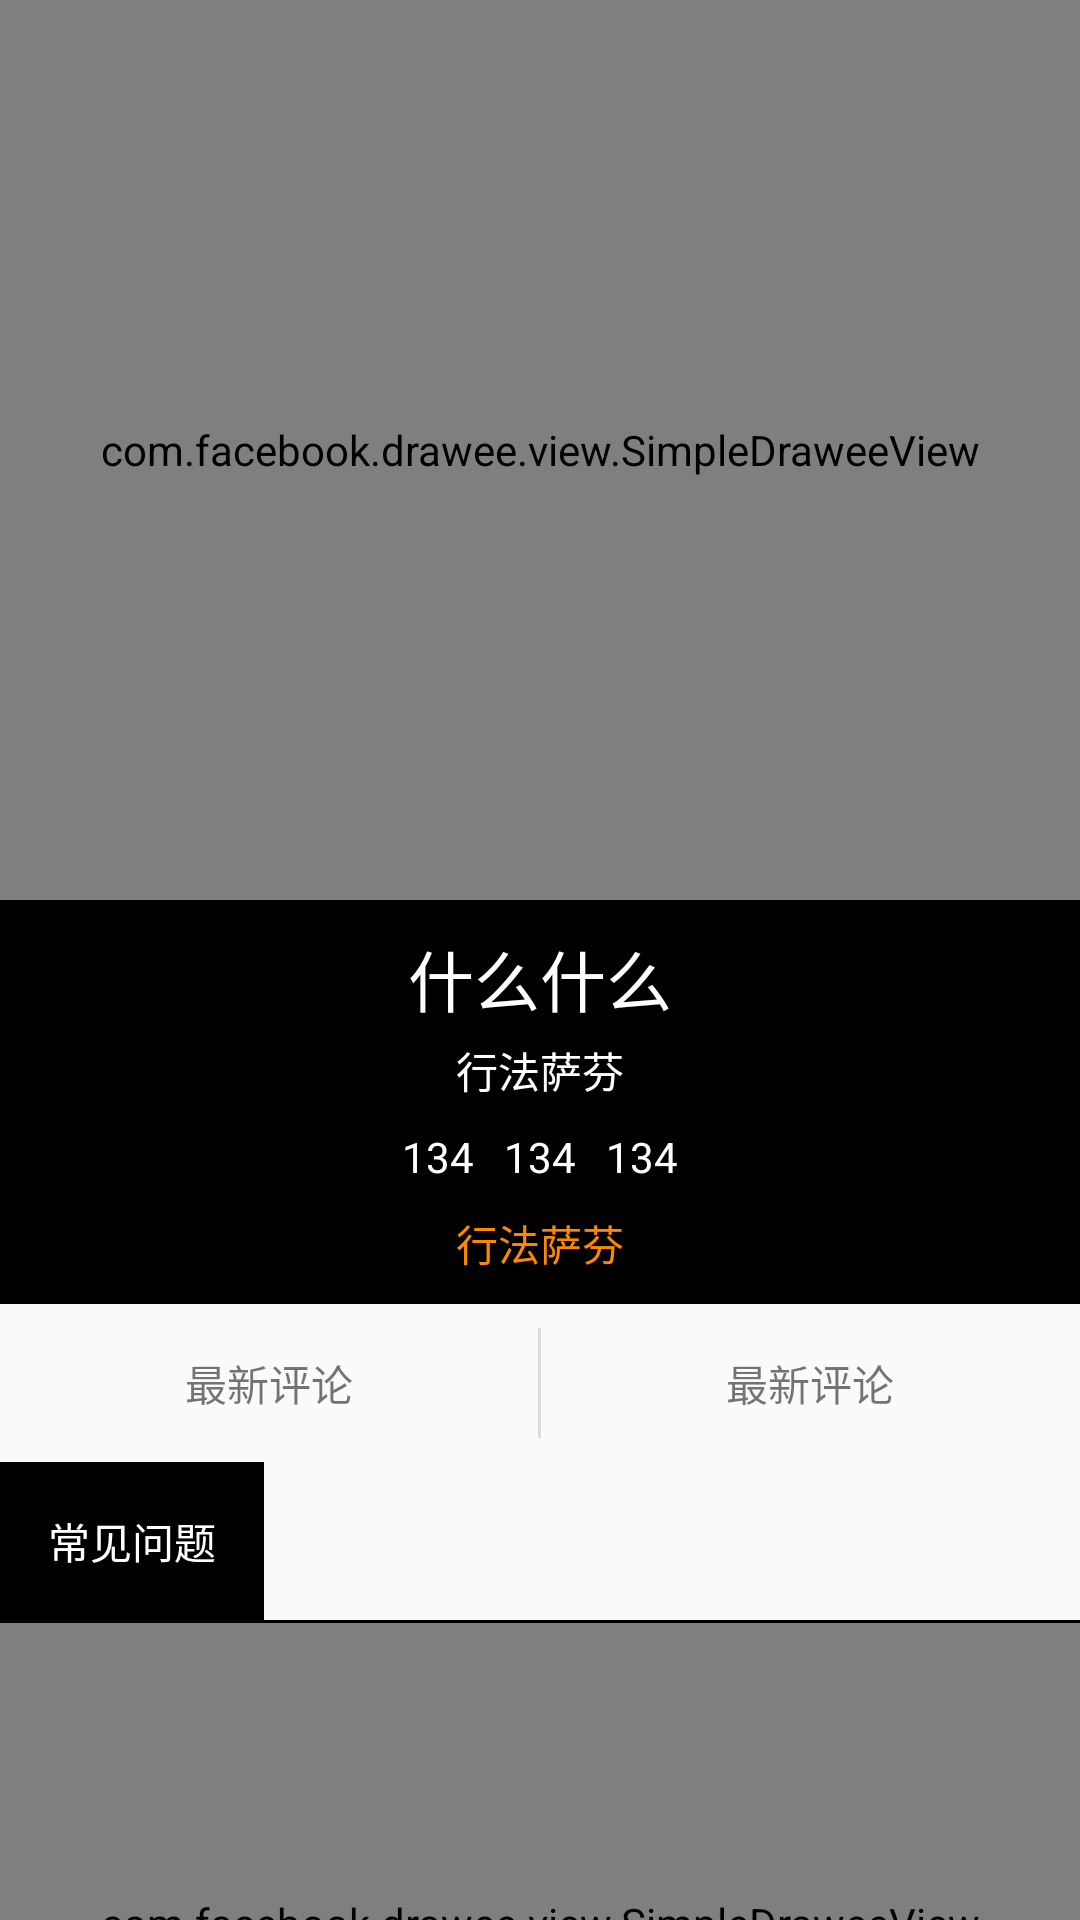

Produce the Android XML layout that renders to this screen, including the resource entries it uses.
<!-- AndroidManifest.xml: application theme AppTheme -->
<!-- res/layout/content_goods_detail.xml -->
<?xml version="1.0" encoding="utf-8"?>
<android.support.v4.widget.NestedScrollView
    xmlns:android="http://schemas.android.com/apk/res/android"
    xmlns:app="http://schemas.android.com/apk/res-auto"
    xmlns:tools="http://schemas.android.com/tools"
    android:layout_width="match_parent"
    android:layout_height="match_parent"
    android:clipToPadding="false"
    android:paddingBottom="?actionBarSize"
    app:layout_behavior="@string/appbar_scrolling_view_behavior"
    tools:context="com.app.business.shop.GoodsDetailActivity"
    tools:showIn="@layout/activity_goods_detail">

    <android.support.v7.widget.LinearLayoutCompat
        android:layout_width="match_parent"
        android:layout_height="match_parent"
        android:orientation="vertical"
        android:paddingBottom="@dimen/normal_padding">

        <com.facebook.drawee.view.SimpleDraweeView
            android:layout_width="match_parent"
            android:layout_height="300dp"
            app:actualImageScaleType="focusCrop"
            app:placeholderImage="@drawable/default_image"/>

        <LinearLayout
            android:layout_width="match_parent"
            android:layout_height="wrap_content"
            android:background="@color/black"
            android:gravity="center"
            android:orientation="vertical"
            android:padding="@dimen/small_padding">

            <TextView
                android:id="@+id/detail_title"
                android:layout_width="wrap_content"
                android:layout_height="wrap_content"
                android:padding="2dp"
                android:text="什么什么"
                android:textAppearance="?android:textAppearanceLarge"
                android:textColor="@color/white"/>

            <TextView
                android:layout_width="wrap_content"
                android:layout_height="wrap_content"
                android:padding="2dp"
                android:text="行法萨芬"
                android:textColor="@color/white"/>

            <LinearLayout
                android:layout_width="match_parent"
                android:layout_height="wrap_content"
                android:gravity="center"
                android:orientation="horizontal"
                android:padding="2dp">

                <TextView
                    android:layout_width="wrap_content"
                    android:layout_height="wrap_content"
                    android:padding="@dimen/mini_padding"
                    android:text="134"
                    android:textColor="@color/white"/>

                <TextView
                    android:layout_width="wrap_content"
                    android:layout_height="wrap_content"
                    android:padding="@dimen/mini_padding"
                    android:text="134"
                    android:textColor="@color/white"/>

                <TextView
                    android:layout_width="wrap_content"
                    android:layout_height="wrap_content"
                    android:padding="@dimen/mini_padding"
                    android:text="134"
                    android:textColor="@color/white"/>
            </LinearLayout>

            <TextView
                android:layout_width="wrap_content"
                android:layout_height="wrap_content"
                android:padding="2dp"
                android:text="行法萨芬"
                android:textColor="@color/orange"/>
        </LinearLayout>

        <android.support.v7.widget.LinearLayoutCompat
            android:layout_width="match_parent"
            android:layout_height="wrap_content"
            android:orientation="horizontal"
            app:divider="?actionBarDivider"
            app:dividerPadding="@dimen/small_padding"
            app:showDividers="middle">

            <LinearLayout
                android:layout_width="0dp"
                android:layout_height="wrap_content"
                android:layout_weight="1"
                android:gravity="center">

                <TextView
                    android:layout_width="wrap_content"
                    android:layout_height="wrap_content"
                    android:drawableLeft="@mipmap/emo_im_happy"
                    android:drawablePadding="@dimen/drawable_padding"
                    android:padding="@dimen/normal_padding"
                    android:text="最新评论"/>
            </LinearLayout>

            <LinearLayout
                android:layout_width="0dp"
                android:layout_height="wrap_content"
                android:layout_weight="1"
                android:gravity="center">

                <TextView
                    android:layout_width="wrap_content"
                    android:layout_height="wrap_content"
                    android:drawableLeft="@mipmap/emo_im_happy"
                    android:drawablePadding="@dimen/drawable_padding"
                    android:padding="@dimen/normal_padding"
                    android:text="最新评论"/>
            </LinearLayout>

        </android.support.v7.widget.LinearLayoutCompat>

        <TextView
            android:layout_width="wrap_content"
            android:layout_height="wrap_content"
            android:background="@color/black"
            android:padding="@dimen/normal_padding"
            android:text="常见问题"
            android:textColor="@color/white"/>

        <View
            android:layout_width="match_parent"
            android:layout_height="1dp"
            android:background="@color/black"/>

        <com.facebook.drawee.view.SimpleDraweeView
            android:layout_width="match_parent"
            android:layout_height="200dp"
            app:actualImageScaleType="focusCrop"
            app:placeholderImage="@drawable/default_image"/>
    </android.support.v7.widget.LinearLayoutCompat>
</android.support.v4.widget.NestedScrollView>
<!-- res/layout/activity_goods_detail.xml (included above) -->
<?xml version="1.0" encoding="utf-8"?>
<android.support.design.widget.CoordinatorLayout
    xmlns:android="http://schemas.android.com/apk/res/android"
    xmlns:app="http://schemas.android.com/apk/res-auto"
    xmlns:tools="http://schemas.android.com/tools"
    android:layout_width="match_parent"
    android:layout_height="match_parent"
    android:fitsSystemWindows="true"
    tools:context="com.app.business.shop.GoodsDetailActivity">

    <android.support.design.widget.AppBarLayout
        android:layout_width="match_parent"
        android:layout_height="wrap_content"
        android:theme="@style/AppTheme.AppBarOverlay">

        <android.support.v7.widget.Toolbar
            android:id="@+id/toolbar"
            android:layout_width="match_parent"
            android:layout_height="?attr/actionBarSize"
            android:background="?attr/colorPrimary"
            app:popupTheme="@style/AppTheme.PopupOverlay"/>

    </android.support.design.widget.AppBarLayout>

    <include layout="@layout/content_goods_detail"/>

    <RelativeLayout
        android:layout_width="match_parent"
        android:layout_height="?attr/actionBarSize"
        android:layout_gravity="bottom"
        android:background="@color/black_transparent_toolbar_bg"
        android:orientation="horizontal">

        <TextView
            android:id="@+id/service_tv"
            android:layout_width="?attr/actionBarSize"
            android:layout_height="match_parent"
            android:background="?actionBarItemBackground"
            android:drawableTop="@mipmap/emo_im_yelling"
            android:gravity="center"
            android:padding="@dimen/small_padding"
            android:text="客服"/>

        <FrameLayout
            android:id="@+id/shopping_bag"
            android:layout_width="?attr/actionBarSize"
            android:layout_height="match_parent"
            android:layout_toRightOf="@id/service_tv"
            android:background="?actionBarItemBackground">

            <ImageView
                android:layout_width="match_parent"
                android:layout_height="match_parent"
                android:padding="@dimen/normal_margin"
                android:src="@mipmap/emo_im_happy"/>

            <TextView
                android:layout_width="wrap_content"
                android:layout_height="14dp"
                android:layout_gravity="end"
                android:layout_margin="@dimen/small_padding"
                android:background="@drawable/red_point"
                android:gravity="center"
                android:minWidth="14dp"
                android:text="34"
                android:textColor="@color/white"
                android:textSize="10sp"/>
        </FrameLayout>

        <TextView
            android:id="@+id/pay"
            android:layout_width="80dp"
            android:layout_height="match_parent"
            android:layout_alignParentEnd="true"
            android:layout_alignParentRight="true"
            android:background="@drawable/button_orange_bg_selector"
            android:gravity="center"
            android:text="结算"/>

        <TextView
            android:layout_width="120dp"
            android:layout_height="match_parent"
            android:layout_toLeftOf="@id/pay"
            android:background="@drawable/button_orange_stroke_bg_selector"
            android:gravity="center"
            android:text="加入购物车"
            android:textColor="@color/orange"/>
    </RelativeLayout>
</android.support.design.widget.CoordinatorLayout>
<!-- resources referenced by this layout -->
<resources>
  <color name="black">@android:color/black</color>
  <color name="black_transparent_toolbar_bg">#b3000000</color>
  <color name="orange">@android:color/holo_orange_dark</color>
  <color name="white">@android:color/white</color>
  <dimen name="drawable_padding">5dp</dimen>
  <dimen name="mini_padding">5dp</dimen>
  <dimen name="normal_margin">16dp</dimen>
  <dimen name="normal_padding">16dp</dimen>
  <dimen name="small_padding">8dp</dimen>
  <!-- drawable button_orange_bg_selector (drawable) -->
  <?xml version="1.0" encoding="utf-8"?>
  <selector xmlns:android="http://schemas.android.com/apk/res/android">
      <item android:drawable="@color/orange"/>
      <item android:drawable="@android:color/holo_orange_light" android:state_pressed="true"/>
  </selector>
  <!-- drawable red_point (drawable) -->
  <?xml version="1.0" encoding="utf-8"?>
  <shape xmlns:android="http://schemas.android.com/apk/res/android">
      <solid android:color="@color/colorAccent"/>
      <size android:height="14dp"/>
      <corners android:radius="7dp"/>
  </shape>
  <style name="AppTheme.AppBarOverlay" parent="ThemeOverlay.AppCompat.Dark.ActionBar" />
  <style name="AppTheme.PopupOverlay" parent="ThemeOverlay.AppCompat.Light" />
  <style name="AppTheme" parent="Theme.AppCompat.Light.NoActionBar">
          
          <item name="colorPrimary">@color/colorPrimary</item>
          <item name="colorPrimaryDark">@color/colorPrimaryDark</item>
          <item name="colorAccent">@color/colorAccent</item>
          <item name="android:textColorPrimary">@color/textColorPrimary</item>
          <item name="android:splitMotionEvents">false</item>
  
      </style>
  <color name="colorAccent">#FF4081</color>
  <color name="colorPrimary">#3F51B5</color>
  <color name="colorPrimaryDark">#303F9F</color>
  <color name="textColorPrimary">@android:color/black</color>
</resources>
